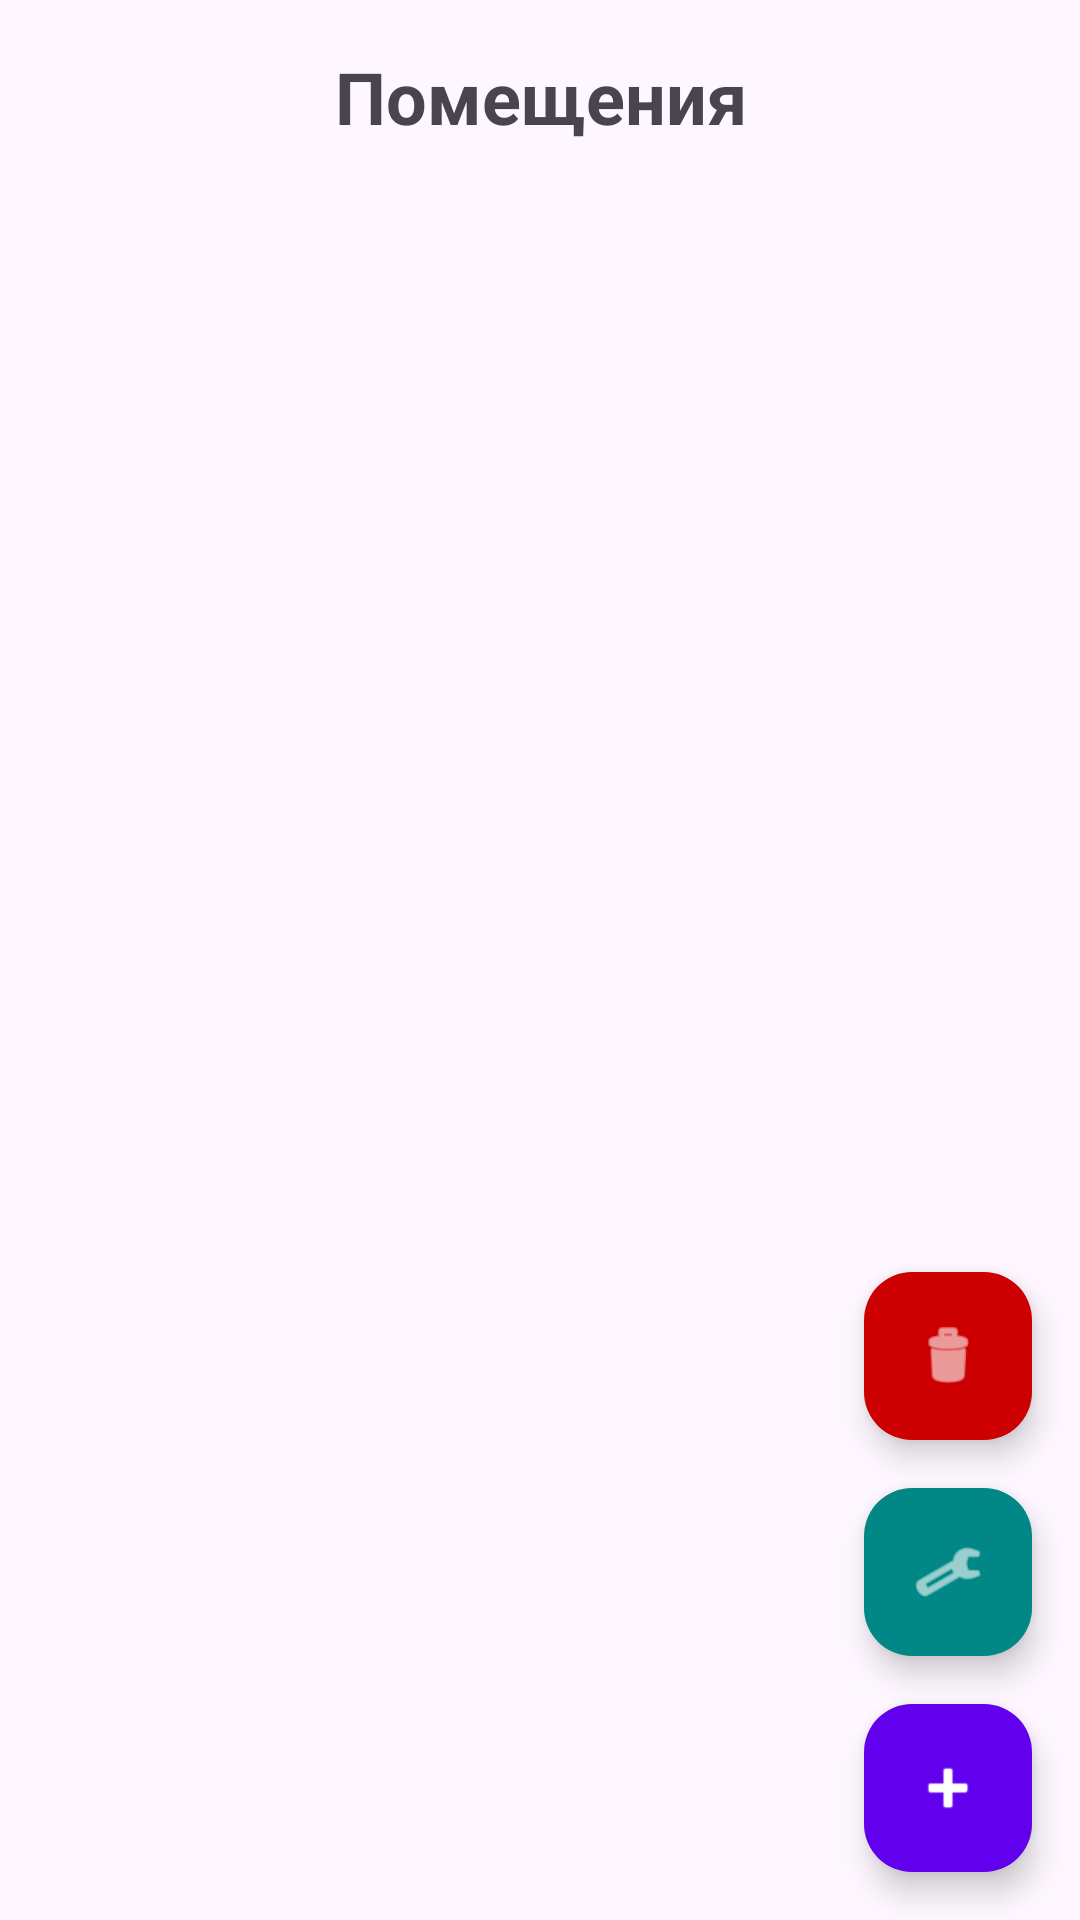

Android layout source for this screen:
<!-- AndroidManifest.xml: application theme Theme.Lr3_428_04 -->
<!-- res/layout/activity_main.xml -->
<?xml version="1.0" encoding="utf-8"?>
<androidx.constraintlayout.widget.ConstraintLayout xmlns:android="http://schemas.android.com/apk/res/android"
    xmlns:app="http://schemas.android.com/apk/res-auto"
    xmlns:tools="http://schemas.android.com/tools"
    android:id="@+id/main"
    android:layout_width="match_parent"
    android:layout_height="match_parent"
    tools:context=".MainActivity">

    <TextView
        android:id="@+id/tvTitle"
        android:layout_width="0dp"
        android:layout_height="wrap_content"
        android:layout_marginStart="16dp"
        android:layout_marginEnd="16dp"
        android:layout_marginTop="16dp"
        android:text="@string/rooms"
        android:textSize="24sp"
        android:textStyle="bold"
        android:gravity="center"
        app:layout_constraintTop_toTopOf="parent"
        app:layout_constraintStart_toStartOf="parent"
        app:layout_constraintEnd_toEndOf="parent" />

    
    <androidx.recyclerview.widget.RecyclerView
        android:id="@+id/recyclerView"
        android:layout_width="0dp"
        android:layout_height="0dp"
        android:clipToPadding="false"
        android:paddingTop="8dp"
        android:paddingBottom="96dp"
        app:layoutManager="androidx.recyclerview.widget.LinearLayoutManager"
        app:layout_constraintBottom_toBottomOf="parent"
        app:layout_constraintEnd_toEndOf="parent"
        app:layout_constraintHorizontal_bias="1.0"
        app:layout_constraintStart_toStartOf="parent"
        app:layout_constraintTop_toBottomOf="@id/tvTitle"
        app:layout_constraintVertical_bias="0.0"
        tools:listitem="@layout/item_room" />

    
    <com.google.android.material.floatingactionbutton.FloatingActionButton
        android:id="@+id/fab_add"
        android:layout_width="wrap_content"
        android:layout_height="wrap_content"
        android:contentDescription="@string/add"
        app:srcCompat="@android:drawable/ic_input_add"
        app:tint="@android:color/white"
        app:backgroundTint="@color/purple_500"
        app:layout_constraintEnd_toEndOf="parent"
        app:layout_constraintBottom_toBottomOf="parent"
        android:layout_marginEnd="16dp"
        android:layout_marginBottom="16dp" />

    
    <com.google.android.material.floatingactionbutton.FloatingActionButton
        android:id="@+id/fab_admin"
        android:layout_width="wrap_content"
        android:layout_height="wrap_content"
        android:contentDescription="@string/administration"
        app:srcCompat="@android:drawable/ic_menu_manage"
        app:tint="@android:color/white"
        app:backgroundTint="@color/teal_700"
        app:layout_constraintEnd_toEndOf="parent"
        app:layout_constraintBottom_toBottomOf="parent"
        android:layout_marginEnd="16dp"
        android:layout_marginBottom="88dp" />

    
    <com.google.android.material.floatingactionbutton.FloatingActionButton
        android:id="@+id/fab_delete_all"
        android:layout_width="wrap_content"
        android:layout_height="wrap_content"
        android:contentDescription="@string/delete_all_records"
        app:srcCompat="@android:drawable/ic_menu_delete"
        app:tint="@android:color/white"
        app:backgroundTint="@android:color/holo_red_dark"
        app:layout_constraintEnd_toEndOf="parent"
        app:layout_constraintBottom_toBottomOf="parent"
        android:layout_marginEnd="16dp"
        android:layout_marginBottom="160dp" />

</androidx.constraintlayout.widget.ConstraintLayout>
<!-- res/layout/item_room.xml (included above) -->
<?xml version="1.0" encoding="utf-8"?>
<androidx.cardview.widget.CardView xmlns:android="http://schemas.android.com/apk/res/android"
    xmlns:card_view="http://schemas.android.com/apk/res-auto"
    xmlns:tools="http://schemas.android.com/tools"
    android:layout_width="match_parent"
    android:layout_height="wrap_content"
    android:layout_marginStart="8dp"
    android:layout_marginEnd="8dp"
    android:layout_marginTop="6dp"
    android:layout_marginBottom="6dp"
    card_view:cardCornerRadius="8dp"
    card_view:cardElevation="4dp">

    <LinearLayout
        android:layout_width="match_parent"
        android:layout_height="wrap_content"
        android:orientation="vertical"
        android:padding="12dp">

        
        <TextView
            android:id="@+id/tv_room"
            android:layout_width="match_parent"
            android:layout_height="wrap_content"
            tools:text="Кабинет 101"
            android:textAppearance="?attr/textAppearanceSubtitle1"
            android:textStyle="bold"
            android:paddingBottom="4dp" />

        
        <TextView
            android:id="@+id/tv_equip_type"
            android:layout_width="match_parent"
            android:layout_height="wrap_content"
            tools:text="Тип оборудования: Проектор"
            android:textAppearance="?attr/textAppearanceBody2"
            android:paddingBottom="2dp" />

        
        <TextView
            android:id="@+id/tv_equip_brand"
            android:layout_width="match_parent"
            android:layout_height="wrap_content"
            tools:text="Марка: Epson"
            android:textAppearance="?attr/textAppearanceBody2" />

    </LinearLayout>

</androidx.cardview.widget.CardView>
<!-- resources referenced by this layout -->
<resources>
  <string name="add">Добавить</string>
  <string name="administration">Администрирование</string>
  <string name="delete_all_records">Удалить все записи</string>
  <string name="rooms">Помещения</string>
  <style name="Theme.Lr3_428_04" parent="Base.Theme.Lr3_428_04" />
  <style name="Base.Theme.Lr3_428_04" parent="Theme.Material3.DayNight.NoActionBar">
          
          
      </style>
  <!-- not gathered from this repository: default colours our renderer supplied (Android Studio template values) -->
  <color name="purple_500">#FF6200EE</color>
  <color name="teal_700">#FF018786</color>
</resources>
